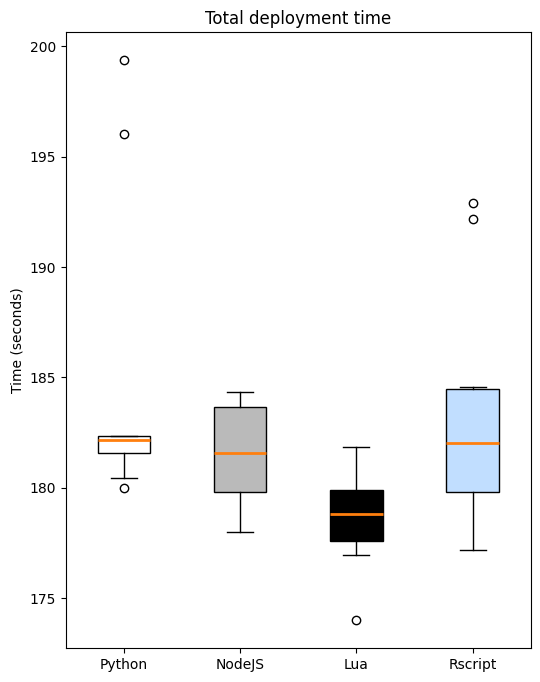

The matplotlib source for this figure: (Note: this script raises an exception after producing the figure.)
import matplotlib.pyplot as plt

plt.figure(figsize=(6, 8), dpi=300)

plt.style.use('default')

# data set
python = [196.048,
          199.372,
          181.664,
          182.246,
          181.55,
          180.457,
          182.318,
          179.991,
          182.12,
          182.352
          ]
nodejs = [184.142,
          181.374,
          183.999,
          182.594,
          181.01,
          179.392,
          184.332,
          177.988,
          181.737,
          178.245
          ]
lua = [176.941,
       178.736,
       173.991,
       181.828,
       178.24,
       178.837,
       178.894,
       180.319,
       180.234,
       177.383
       ]
rscript = [179.3,
           177.168,
           179.989,
           181.049,
           179.715,
           184.23,
           192.167,
           182.959,
           192.884,
           184.56
           ]

patterns = ['/', 'O', '*', '']
color = ['#ffffff', '#bababa', '#000000', '#c1deff']

bp = plt.boxplot([python, nodejs, lua, rscript], labels=['Python', 'NodeJS', 'Lua', 'Rscript'], patch_artist=True,
                 medianprops={'linewidth': 2})

plt.title('Total deployment time')
plt.ylabel('Time (seconds)')

for box in bp['boxes']:
    # change outline color
    # box.set(color='#4286f4', linewidth=2)
    # change fill color
    box.set(facecolor=color.pop(0))
    # change hatch
    # box.set(hatch = patterns.pop(0))

plt.savefig('figures/Total deployment time.png', dpi=300)

plt.show()